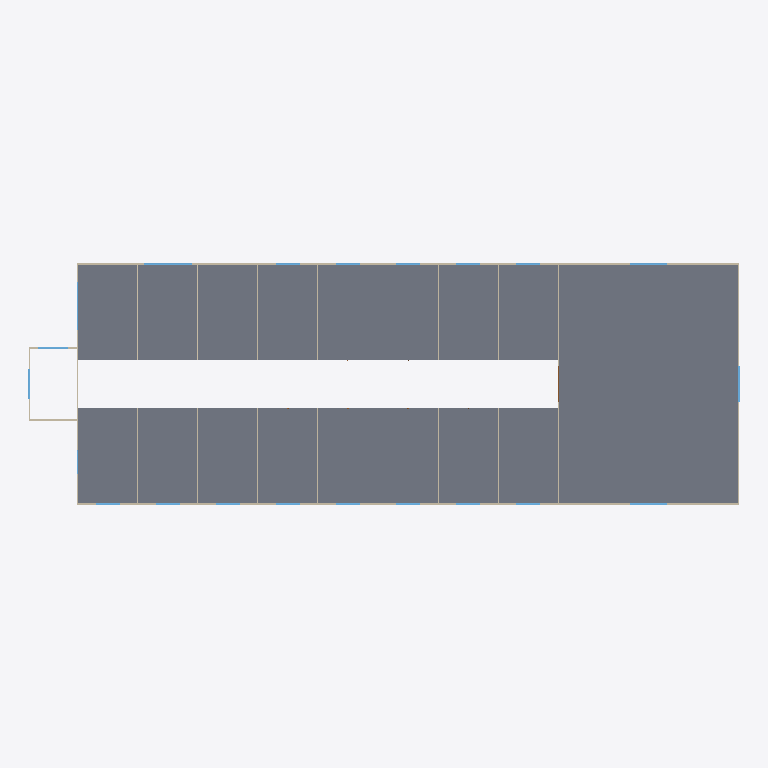
Plan cut of the same IFC building model at storey 'BuildingStorey_500cm' (level 5.00 m, cut at 6.40 m), seen from above with north up, elements coloured by IFC class: 37 walls (beige), 20 windows (light blue), 17 slabs (grey), 1 door (brown). Cut surfaces are drawn darker.
Extent 118.3 m × 40.3 m × 14.8 m (x, y, z). Storeys (4): BuildingStorey_0cm at 0.00 m; BuildingStorey_500cm at 5.00 m; BuildingStorey_1000cm at 10.00 m; BuildingStorey_1400cm at 14.00 m. Elements (257): 119 IfcWall, 41 IfcWindow, 40 IfcSlab, 35 IfcDoor, 22 IfcRoof.

HEADER;
FILE_DESCRIPTION(('ViewDefinition [ReferenceView_V1.2]','RevitIdentifiers [ContentGUID: ec38d6ec-45cb-46a4-8dcf-f9216ad2d7a3, VersionGUID: 929441bd-9467-45f6-91e2-dd85cb18c3f4, NumberOfSaves: 1]'),'2;1');
FILE_NAME('Shopping_Centre.ifc','2026-10-24T09:39:56+01:00',(''),(''),'ODA SDAI 25.12','Autodesk - Revit 26.4.0.32 (ENG) - 26.4.0.32','');
FILE_SCHEMA(('IFC4'));
ENDSEC;
DATA;
#18=IFCPROJECT('3iEDRiHSj6f8tF_I6LBIXJ',#6,'Project Number',$,$,'Project Name','Project Status',(#13),#33139);
#40=IFCSITE('3iEDRiHSj6f8tF_I6LBIXH',#6,'Default',$,$,#39,$,$,.ELEMENT.,(51,30,23,112487),(0,-7,-37,-956022),0.0,$,$);
#22=IFCBUILDING('3iEDRiHSj6f8tF_I6LBIXI',#6,'',$,$,#21,$,'',.ELEMENT.,$,$,#19);
#25=IFCBUILDINGSTOREY('3Zu5Bv0LOHrPC10026FoQQ',#6,'BuildingStorey_0cm',$,$,#24,$,'BuildingStorey_0cm',.ELEMENT.,0.0);
#29=IFCBUILDINGSTOREY('2Ib46zb6T5zf7YtONB73TJ',#6,'BuildingStorey_500cm',$,$,#28,$,'BuildingStorey_500cm',.ELEMENT.,5000.0);
#33=IFCBUILDINGSTOREY('2Ib46zb6T5zf7YtONB73TS',#6,'BuildingStorey_1000cm',$,$,#32,$,'BuildingStorey_1000cm',.ELEMENT.,10000.0);
#37=IFCBUILDINGSTOREY('2Ib46zb6T5zf7YtONB73TT',#6,'BuildingStorey_1400cm',$,$,#36,$,'BuildingStorey_1400cm',.ELEMENT.,14000.000000000002);
#19671=IFCSLAB('2Ib46zb6T5zf7YtONB73JZ',#6,'Floor:TBIM_Solaio_Predalle_400:325399',$,$,#19658,#19670,'325399',.FLOOR.);
#19415=IFCSLAB('2Ib46zb6T5zf7YtONB73KF',#6,'Floor:TBIM_Solaio_Predalle_400:325371',$,$,#19402,#19414,'325371',.FLOOR.);
#19479=IFCSLAB('2Ib46zb6T5zf7YtONB73Js',#6,'Floor:TBIM_Solaio_Predalle_400:325378',$,$,#19466,#19478,'325378',.FLOOR.);
#19927=IFCSLAB('2Ib46zb6T5zf7YtONB73J1',#6,'Floor:TBIM_Solaio_Predalle_400:325429',$,$,#19914,#19926,'325429',.FLOOR.);
#19991=IFCSLAB('2Ib46zb6T5zf7YtONB73J8',#6,'Floor:TBIM_Solaio_Predalle_400:325436',$,$,#19978,#19990,'325436',.FLOOR.);
#18755=IFCSLAB('2Ib46zb6T5zf7YtONB73L7',#6,'Floor:TBIM_Solaio_Predalle_400:325299',$,$,#18742,#18754,'325299',.FLOOR.);
#18902=IFCSLAB('2Ib46zb6T5zf7YtONB73Ks',#6,'Floor:TBIM_Solaio_Predalle_400:325314',$,$,#18889,#18901,'325314',.FLOOR.);
#18966=IFCSLAB('2Ib46zb6T5zf7YtONB73Kz',#6,'Floor:TBIM_Solaio_Predalle_400:325321',$,$,#18953,#18965,'325321',.FLOOR.);
#18838=IFCSLAB('2Ib46zb6T5zf7YtONB73LF',#6,'Floor:TBIM_Solaio_Predalle_400:325307',$,$,#18825,#18837,'325307',.FLOOR.);
#19030=IFCSLAB('2Ib46zb6T5zf7YtONB73Kb',#6,'Floor:TBIM_Solaio_Predalle_400:325329',$,$,#19017,#19029,'325329',.FLOOR.);
#19094=IFCSLAB('2Ib46zb6T5zf7YtONB73Ki',#6,'Floor:TBIM_Solaio_Predalle_400:325336',$,$,#19081,#19093,'325336',.FLOOR.);
#19158=IFCSLAB('2Ib46zb6T5zf7YtONB73Kh',#6,'Floor:TBIM_Solaio_Predalle_400:325343',$,$,#19145,#19157,'325343',.FLOOR.);
#19543=IFCSLAB('2Ib46zb6T5zf7YtONB73Jz',#6,'Floor:TBIM_Solaio_Predalle_400:325385',$,$,#19530,#19542,'325385',.FLOOR.);
#19607=IFCSLAB('2Ib46zb6T5zf7YtONB73Ja',#6,'Floor:TBIM_Solaio_Predalle_400:325392',$,$,#19594,#19606,'325392',.FLOOR.);
#19863=IFCSLAB('2Ib46zb6T5zf7YtONB73JQ',#6,'Floor:TBIM_Solaio_Predalle_400:325422',$,$,#19850,#19862,'325422',.FLOOR.);
#19799=IFCSLAB('2Ib46zb6T5zf7YtONB73JJ',#6,'Floor:TBIM_Solaio_Predalle_400:325415',$,$,#19786,#19798,'325415',.FLOOR.);
#19222=IFCSLAB('2Ib46zb6T5zf7YtONB73KI',#6,'Floor:TBIM_Solaio_Predalle_400:325350',$,$,#19209,#19221,'325350',.FLOOR.);
#11377=IFCWALL('2Ib46zb6T5zf7YtONB73Ru',#6,'Basic Wall:TBIM_Pannello_Sandwich_Metallico_250:324876',$,$,#11350,#11354,'324876',.NOTDEFINED.);
#11531=IFCWALL('2Ib46zb6T5zf7YtONB73Rw',#6,'Basic Wall:TBIM_Pannello_Sandwich_Metallico_250:324878',$,$,#11504,#11508,'324878',.NOTDEFINED.);
#9846=IFCWALL('2Ib46zb6T5zf7YtONB73SM',#6,'Basic Wall:TBIM_Pannello_Sandwich_Metallico_250:324834',$,$,#9819,#9823,'324834',.NOTDEFINED.);
#11455=IFCWALL('2Ib46zb6T5zf7YtONB73Rv',#6,'Basic Wall:TBIM_Pannello_Sandwich_Metallico_250:324877',$,$,#11428,#11432,'324877',.NOTDEFINED.);
#9232=IFCWALL('2Ib46zb6T5zf7YtONB73Sm',#6,'Basic Wall:TBIM_Pannello_Sandwich_Metallico_250:324804',$,$,#9209,#9213,'324804',.NOTDEFINED.);
#26602=IFCWINDOW('2Ib46zb6T5zf7YtONB73Wz',#6,'Windows_Sgl_Plain:TBIM_Vetrata_FoodCourt_800x300:326601',$,$,#31803,#26598,'326601',3000.0,8000.000000000001,.WINDOW.,.NOTDEFINED.,$);
#14331=IFCWALL('2Ib46zb6T5zf7YtONB73PN',#6,'Basic Wall:TBIM_Parete_Cartongesso_REI_150:325027',$,$,#14319,#14323,'325027',.NOTDEFINED.);
#14394=IFCWALL('2Ib46zb6T5zf7YtONB73PE',#6,'Basic Wall:TBIM_Parete_Cartongesso_REI_150:325050',$,$,#14382,#14386,'325050',.NOTDEFINED.);
#14457=IFCWALL('2Ib46zb6T5zf7YtONB73PF',#6,'Basic Wall:TBIM_Parete_Cartongesso_REI_150:325051',$,$,#14445,#14449,'325051',.NOTDEFINED.);
#14583=IFCWALL('2Ib46zb6T5zf7YtONB73P9',#6,'Basic Wall:TBIM_Parete_Cartongesso_REI_150:325053',$,$,#14571,#14575,'325053',.NOTDEFINED.);
#14709=IFCWALL('2Ib46zb6T5zf7YtONB73PB',#6,'Basic Wall:TBIM_Parete_Cartongesso_REI_150:325055',$,$,#14697,#14701,'325055',.NOTDEFINED.);
#16288=IFCWALL('2Ib46zb6T5zf7YtONB73OW',#6,'Basic Wall:TBIM_Parete_Cartongesso_REI_150:325076',$,$,#16276,#16280,'325076',.NOTDEFINED.);
#16414=IFCWALL('2Ib46zb6T5zf7YtONB73Ns',#6,'Basic Wall:TBIM_Parete_Cartongesso_REI_150:325122',$,$,#16402,#16406,'325122',.NOTDEFINED.);
#16351=IFCWALL('2Ib46zb6T5zf7YtONB73OV',#6,'Basic Wall:TBIM_Parete_Cartongesso_REI_150:325099',$,$,#16339,#16343,'325099',.NOTDEFINED.);
#16729=IFCWALL('2Ib46zb6T5zf7YtONB73Np',#6,'Basic Wall:TBIM_Parete_Cartongesso_REI_150:325127',$,$,#16717,#16721,'325127',.NOTDEFINED.);
#16855=IFCWALL('2Ib46zb6T5zf7YtONB73Nz',#6,'Basic Wall:TBIM_Parete_Cartongesso_REI_150:325129',$,$,#16843,#16847,'325129',.NOTDEFINED.);
#16918=IFCWALL('2Ib46zb6T5zf7YtONB73N_',#6,'Basic Wall:TBIM_Parete_Cartongesso_REI_150:325130',$,$,#16906,#16910,'325130',.NOTDEFINED.);
#17044=IFCWALL('2Ib46zb6T5zf7YtONB73Nu',#6,'Basic Wall:TBIM_Parete_Cartongesso_REI_150:325132',$,$,#17032,#17036,'325132',.NOTDEFINED.);
#17296=IFCWALL('2Ib46zb6T5zf7YtONB73Na',#6,'Basic Wall:TBIM_Parete_Cartongesso_REI_150:325136',$,$,#17284,#17288,'325136',.NOTDEFINED.);
#17359=IFCWALL('2Ib46zb6T5zf7YtONB73Nb',#6,'Basic Wall:TBIM_Parete_Cartongesso_REI_150:325137',$,$,#17347,#17351,'325137',.NOTDEFINED.);
#9381=IFCWALL('2Ib46zb6T5zf7YtONB73Se',#6,'Basic Wall:TBIM_Pannello_Sandwich_Metallico_250:324828',$,$,#9354,#9358,'324828',.NOTDEFINED.);
#10305=IFCWALL('2Ib46zb6T5zf7YtONB73SA',#6,'Basic Wall:TBIM_Pannello_Sandwich_Metallico_250:324862',$,$,#10278,#10282,'324862',.NOTDEFINED.);
#10841=IFCWALL('2Ib46zb6T5zf7YtONB73Rn',#6,'Basic Wall:TBIM_Pannello_Sandwich_Metallico_250:324869',$,$,#10814,#10818,'324869',.NOTDEFINED.);
#11841=IFCWALL('2Ib46zb6T5zf7YtONB73Rc',#6,'Basic Wall:TBIM_Pannello_Sandwich_Metallico_250:324882',$,$,#11814,#11818,'324882',.NOTDEFINED.);
#27651=IFCWINDOW('2Ib46zb6T5zf7YtONB73WK',#6,'Windows_Sgl_Plain:TBIM_Vetrina_Esterna_600x300:326624',$,$,#32244,#27647,'326624',3000.0000000000014,6000.000000000005,.WINDOW.,.NOTDEFINED.,$);
#27776=IFCWINDOW('2Ib46zb6T5zf7YtONB73WM',#6,'Windows_Sgl_Plain:TBIM_Vetrina_Esterna_600x300:326626',$,$,#32204,#27772,'326626',3000.0000000000014,6000.000000000005,.WINDOW.,.NOTDEFINED.,$);
#10077=IFCWALL('2Ib46zb6T5zf7YtONB73SF',#6,'Basic Wall:TBIM_Pannello_Sandwich_Metallico_250:324859',$,$,#10050,#10054,'324859',.NOTDEFINED.);
#10383=IFCWALL('2Ib46zb6T5zf7YtONB73SB',#6,'Basic Wall:TBIM_Pannello_Sandwich_Metallico_250:324863',$,$,#10356,#10360,'324863',.NOTDEFINED.);
#10613=IFCWALL('2Ib46zb6T5zf7YtONB73Rs',#6,'Basic Wall:TBIM_Pannello_Sandwich_Metallico_250:324866',$,$,#10586,#10590,'324866',.NOTDEFINED.);
#10993=IFCWALL('2Ib46zb6T5zf7YtONB73Rp',#6,'Basic Wall:TBIM_Pannello_Sandwich_Metallico_250:324871',$,$,#10966,#10970,'324871',.NOTDEFINED.);
#11069=IFCWALL('2Ib46zb6T5zf7YtONB73Ry',#6,'Basic Wall:TBIM_Pannello_Sandwich_Metallico_250:324872',$,$,#11042,#11046,'324872',.NOTDEFINED.);
#12151=IFCWALL('2Ib46zb6T5zf7YtONB73RY',#6,'Basic Wall:TBIM_Pannello_Sandwich_Metallico_250:324886',$,$,#12124,#12128,'324886',.NOTDEFINED.);
#12075=IFCWALL('2Ib46zb6T5zf7YtONB73RX',#6,'Basic Wall:TBIM_Pannello_Sandwich_Metallico_250:324885',$,$,#12048,#12052,'324885',.NOTDEFINED.);
#27733=IFCWINDOW('2Ib46zb6T5zf7YtONB73WL',#6,'Windows_Sgl_Plain:TBIM_Vetrina_Esterna_600x300:326625',$,$,#32224,#27729,'326625',3000.0000000000014,6000.0,.WINDOW.,.NOTDEFINED.,$);
#10459=IFCWALL('2Ib46zb6T5zf7YtONB73Rq',#6,'Basic Wall:TBIM_Pannello_Sandwich_Metallico_250:324864',$,$,#10432,#10436,'324864',.NOTDEFINED.);
#11919=IFCWALL('2Ib46zb6T5zf7YtONB73Rd',#6,'Basic Wall:TBIM_Pannello_Sandwich_Metallico_250:324883',$,$,#11892,#11896,'324883',.NOTDEFINED.);
#26284=IFCWINDOW('2Ib46zb6T5zf7YtONB73Wt',#6,'Windows_Sgl_Plain:TBIM_Vetrata_Ingresso_500x700:326595',$,$,#33138,#26280,'326595',6999.999999999999,4999.999999999998,.WINDOW.,.NOTDEFINED.,$);
#26366=IFCWINDOW('2Ib46zb6T5zf7YtONB73Wm',#6,'Windows_Sgl_Plain:TBIM_Vetrata_Ingresso_500x700:326596',$,$,#31663,#26362,'326596',6999.999999999999,5000.0,.WINDOW.,.NOTDEFINED.,$);
#9458=IFCWALL('2Ib46zb6T5zf7YtONB73Sf',#6,'Basic Wall:TBIM_Pannello_Sandwich_Metallico_250:324829',$,$,#9431,#9435,'324829',.NOTDEFINED.);
#14023=IFCWALL('2Ib46zb6T5zf7YtONB73Py',#6,'Basic Wall:TBIM_Vetrine_Galleria_100:325000',$,$,#14000,#14004,'325000',.NOTDEFINED.);
#26409=IFCWINDOW('2Ib46zb6T5zf7YtONB73Wn',#6,'Windows_Sgl_Plain:TBIM_Vetrina_Esterna_400x300:326597',$,$,#31683,#26405,'326597',3000.0,4000.000000000001,.WINDOW.,.NOTDEFINED.,$);
#26684=IFCWINDOW('2Ib46zb6T5zf7YtONB73W_',#6,'Windows_Sgl_Plain:TBIM_Vetrata_FoodCourt_800x300:326602',$,$,#31823,#26680,'326602',3000.0,8000.000000000001,.WINDOW.,.NOTDEFINED.,$);
#26813=IFCWINDOW('2Ib46zb6T5zf7YtONB73Wv',#6,'Windows_Sgl_Plain:TBIM_Vetrina_Esterna_400x300:326605',$,$,#31963,#26809,'326605',3000.0,4000.0000000000005,.WINDOW.,.NOTDEFINED.,$);
#27071=IFCWINDOW('2Ib46zb6T5zf7YtONB73Wd',#6,'Windows_Sgl_Plain:TBIM_Vetrina_Esterna_400x300:326611',$,$,#31863,#27067,'326611',3000.0,4000.0000000000005,.WINDOW.,.NOTDEFINED.,$);
#27157=IFCWINDOW('2Ib46zb6T5zf7YtONB73WX',#6,'Windows_Sgl_Plain:TBIM_Vetrina_Esterna_400x300:326613',$,$,#31923,#27153,'326613',3000.0,4000.0000000000045,.WINDOW.,.NOTDEFINED.,$);
#27114=IFCWINDOW('2Ib46zb6T5zf7YtONB73WW',#6,'Windows_Sgl_Plain:TBIM_Vetrina_Esterna_400x300:326612',$,$,#31943,#27110,'326612',3000.0,4000.0000000000005,.WINDOW.,.NOTDEFINED.,$);
#27243=IFCWINDOW('2Ib46zb6T5zf7YtONB73WZ',#6,'Windows_Sgl_Plain:TBIM_Vetrina_Esterna_400x300:326615',$,$,#32003,#27239,'326615',3000.0,4000.0000000000005,.WINDOW.,.NOTDEFINED.,$);
#27286=IFCWINDOW('2Ib46zb6T5zf7YtONB73Wi',#6,'Windows_Sgl_Plain:TBIM_Vetrina_Esterna_400x300:326616',$,$,#32404,#27282,'326616',3000.0,4000.0000000000005,.WINDOW.,.NOTDEFINED.,$);
#27372=IFCWINDOW('2Ib46zb6T5zf7YtONB73Wk',#6,'Windows_Sgl_Plain:TBIM_Vetrina_Esterna_400x300:326618',$,$,#32063,#27368,'326618',3000.0,4000.0000000000005,.WINDOW.,.NOTDEFINED.,$);
#27458=IFCWINDOW('2Ib46zb6T5zf7YtONB73We',#6,'Windows_Sgl_Plain:TBIM_Vetrina_Esterna_400x300:326620',$,$,#32324,#27454,'326620',3000.0,4000.0000000000005,.WINDOW.,.NOTDEFINED.,$);
#27415=IFCWINDOW('2Ib46zb6T5zf7YtONB73Wl',#6,'Windows_Sgl_Plain:TBIM_Vetrina_Esterna_400x300:326619',$,$,#32384,#27411,'326619',3000.0,4000.0000000000005,.WINDOW.,.NOTDEFINED.,$);
#27501=IFCWINDOW('2Ib46zb6T5zf7YtONB73Wf',#6,'Windows_Sgl_Plain:TBIM_Vetrina_Esterna_400x300:326621',$,$,#32344,#27497,'326621',3000.0,4000.0000000000005,.WINDOW.,.NOTDEFINED.,$);
#27819=IFCWINDOW('2Ib46zb6T5zf7YtONB73WN',#6,'Windows_Sgl_Plain:TBIM_Vetrina_Esterna_400x300:326627',$,$,#32123,#27815,'326627',3000.0,4000.0000000000005,.WINDOW.,.NOTDEFINED.,$);
#27862=IFCWINDOW('2Ib46zb6T5zf7YtONB73WG',#6,'Windows_Sgl_Plain:TBIM_Vetrina_Esterna_400x300:326628',$,$,#32103,#27858,'326628',3000.0,4000.0000000000005,.WINDOW.,.NOTDEFINED.,$);
#9304=IFCWALL('2Ib46zb6T5zf7YtONB73Sl',#6,'Basic Wall:TBIM_Pannello_Sandwich_Metallico_250:324827',$,$,#9277,#9281,'324827',.NOTDEFINED.);
#9163=IFCWALL('2Ib46zb6T5zf7YtONB73TP',#6,'Basic Wall:TBIM_Pannello_Sandwich_Metallico_250:324781',$,$,#9140,#9144,'324781',.NOTDEFINED.);
#24753=IFCDOOR('2Ib46zb6T5zf7YtONB73XR',#6,'Doors_ExtDbl_Flush:TBIM_Varco_Grande_Magazzino_600x350:326575',$,$,#32908,#24749,'326575',3500.0000000000014,5999.999999999996,.DOOR.,$,$);
#9923=IFCWALL('2Ib46zb6T5zf7YtONB73SD',#6,'Basic Wall:TBIM_Pannello_Sandwich_Metallico_250:324857',$,$,#9896,#9900,'324857',.NOTDEFINED.);
ENDSEC;
